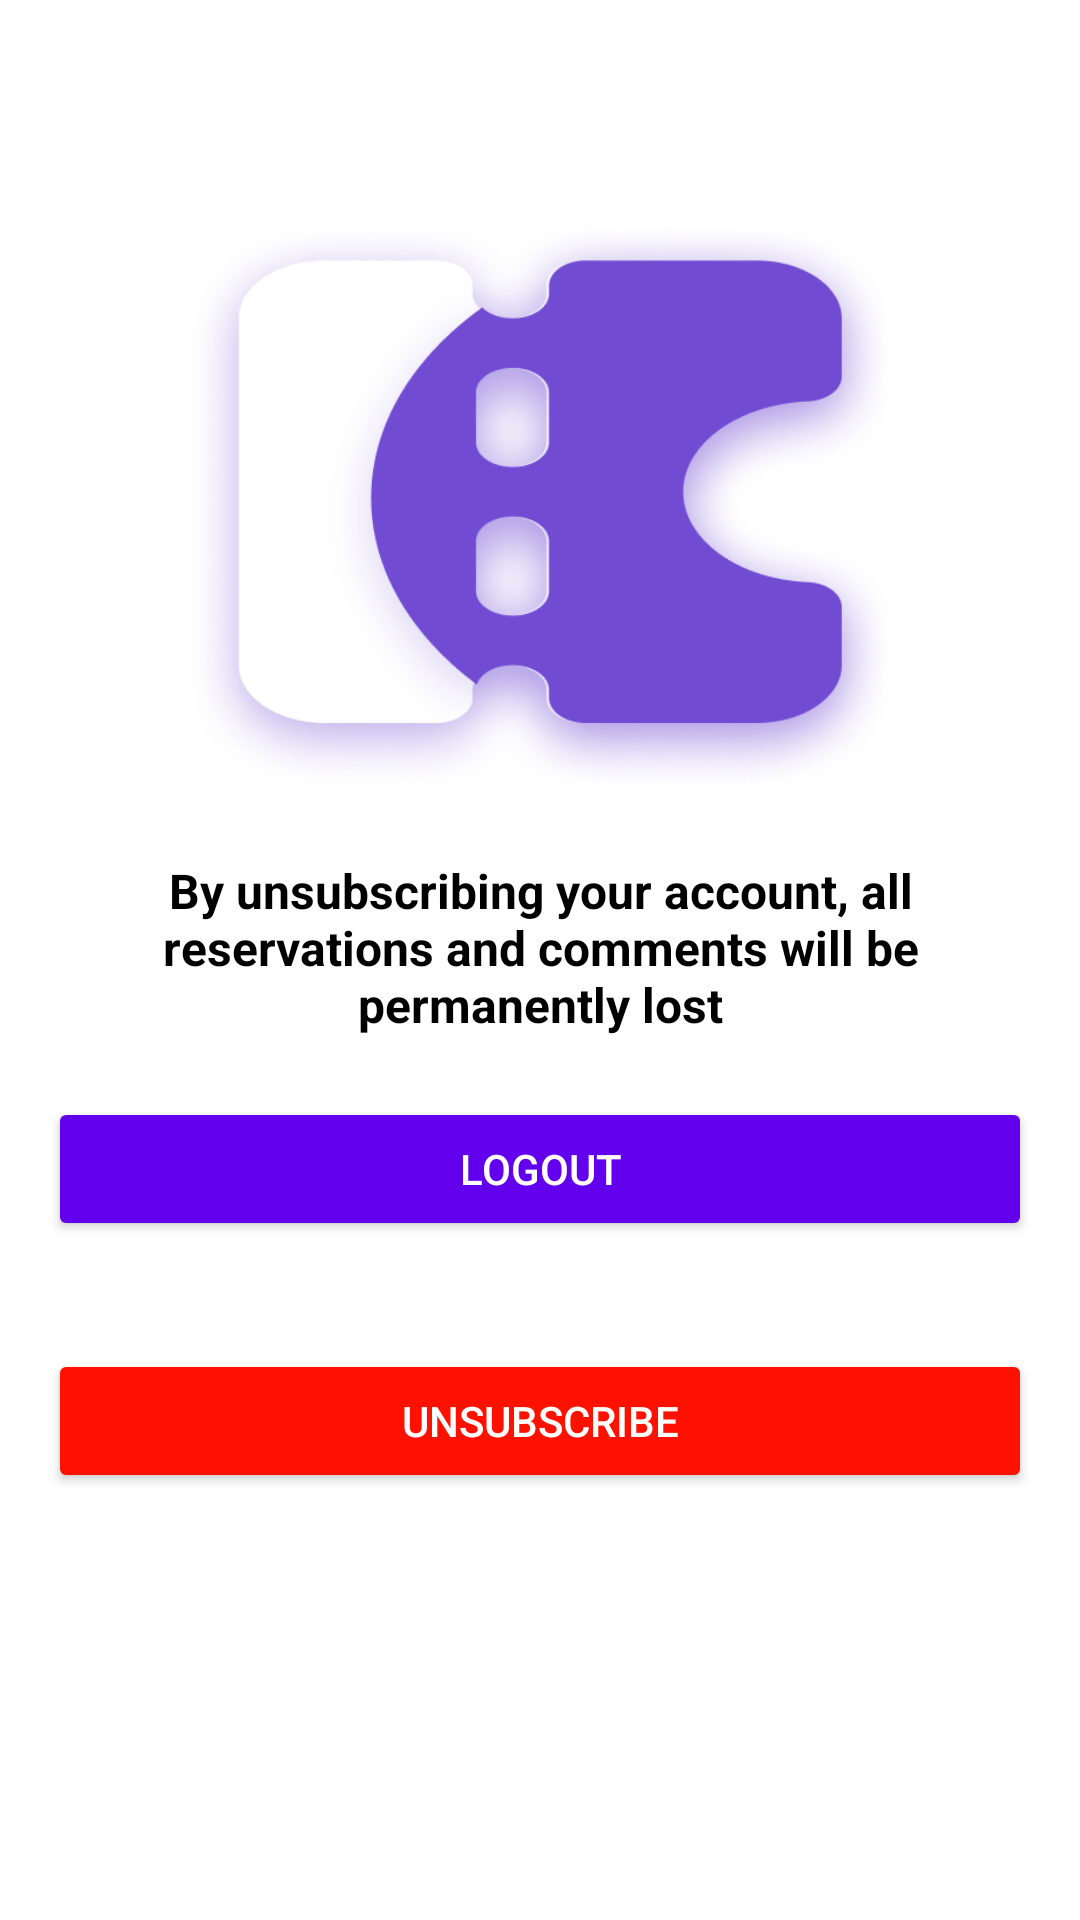

Reconstruct the res/layout file that produces this screen, plus the resources it refers to.
<!-- AndroidManifest.xml: application theme Theme.DAITP -->
<!-- res/layout/fragment_client_configuration.xml -->
<?xml version="1.0" encoding="utf-8"?>
<androidx.constraintlayout.widget.ConstraintLayout xmlns:android="http://schemas.android.com/apk/res/android"
    xmlns:app="http://schemas.android.com/apk/res-auto"
    android:layout_width="match_parent"
    android:layout_height="match_parent"
    android:padding="@dimen/activity_margin">

    <ImageView
        android:id="@+id/config_logo"
        android:layout_width="0dp"
        android:layout_height="200dp"
        android:layout_marginTop="50dp"
        android:src="@drawable/img_logo"
        app:layout_constraintEnd_toEndOf="parent"
        app:layout_constraintStart_toStartOf="parent"
        app:layout_constraintTop_toTopOf="parent" />

    <TextView
        android:id="@+id/config_title"
        android:layout_width="300dp"
        android:layout_height="wrap_content"
        android:layout_margin="20dp"
        android:text="@string/config_client_title"
        android:textColor="@color/black"
        android:gravity="center"
        android:textSize="16sp"
        android:textStyle="bold"
        app:layout_constraintEnd_toEndOf="parent"
        app:layout_constraintStart_toStartOf="parent"
        app:layout_constraintTop_toBottomOf="@id/config_logo" />

    <Button
        android:id="@+id/config_logout_button"
        style="@style/Button"
        android:layout_width="match_parent"
        android:layout_marginTop="20dp"
        android:layout_height="wrap_content"
        android:text="@string/logout"
        app:layout_constraintTop_toBottomOf="@id/config_title"
        app:layout_constraintEnd_toEndOf="parent"
        app:layout_constraintStart_toStartOf="parent" />

    <Button
        android:id="@+id/config_unsubscribe_button"
        style="@style/Button"
        android:backgroundTint="@color/red"
        android:layout_width="match_parent"
        android:layout_marginTop="36dp"
        android:layout_height="wrap_content"
        android:text="@string/unsubscribe"
        app:layout_constraintTop_toBottomOf="@id/config_logout_button"
        app:layout_constraintEnd_toEndOf="parent"
        app:layout_constraintStart_toStartOf="parent" />

</androidx.constraintlayout.widget.ConstraintLayout>
<!-- resources referenced by this layout -->
<resources>
  <color name="black">#FF000000</color>
  <color name="red">#FF1100</color>
  <dimen name="activity_margin">16dp</dimen>
  <!-- drawable img_logo: png bitmap (drawable, 263956 bytes) -->
  <string name="config_client_title">By unsubscribing your account, all reservations and comments will be permanently lost</string>
  <string name="logout">Logout</string>
  <string name="unsubscribe">Unsubscribe</string>
  <style name="Button">
          <item name="android:backgroundTint">@color/purple_500</item>
          <item name="android:textColor">@color/white</item>
      </style>
  <style name="Theme.DAITP" parent="Theme.MaterialComponents.Light.DarkActionBar">
          <item name="android:forceDarkAllowed" tools:targetApi="q">false</item>
          
          <item name="colorPrimary">@color/purple_500</item>
          <item name="colorPrimaryVariant">@color/purple_700</item>
          <item name="colorOnPrimary">@color/white</item>
          
          <item name="colorSecondary">@color/teal_200</item>
          <item name="colorSecondaryVariant">@color/teal_700</item>
          <item name="colorOnSecondary">@color/black</item>
          
          <item name="android:statusBarColor">?attr/colorPrimaryVariant</item>
          
      </style>
  <color name="purple_500">#FF6200EE</color>
  <color name="white">#FFFFFFFF</color>
  <color name="purple_700">#FF3700B3</color>
  <color name="teal_200">#FF03DAC5</color>
  <color name="teal_700">#FF018786</color>
</resources>
